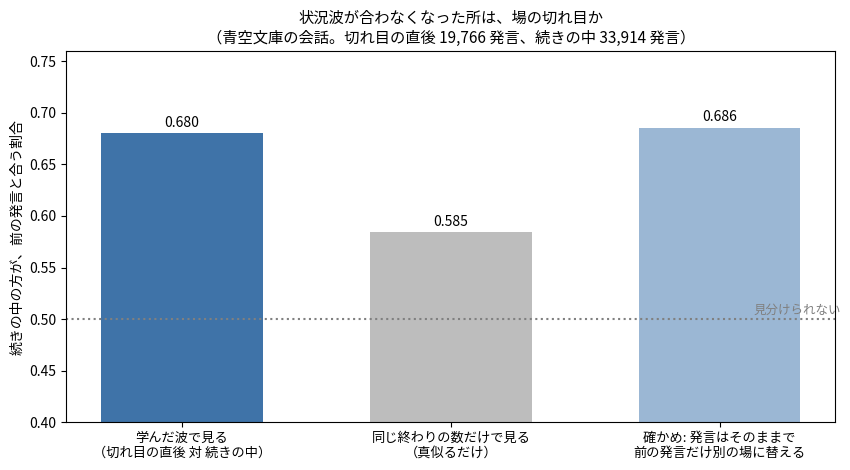

Recreate this plot in Python. (Note: this script raises an exception after producing the figure.)
"""I49zzm の図: 状況波が合わなくなった所を、場の切れ目として読めるか（run48 の集計の数だけ）。"""
import os

import matplotlib
matplotlib.use("Agg")
import matplotlib.pyplot as plt
from matplotlib import font_manager as fm


def main():
    f = os.environ.get("KOTOYUI_FONT")
    if f:
        fm.fontManager.addfont(f)
        plt.rcParams["font.family"] = fm.FontProperties(fname=f).get_name()
    plt.rcParams["axes.unicode_minus"] = False
    fig, a = plt.subplots(figsize=(8.6, 4.8))
    v = [.6802, .5847, .6856]
    a.bar(range(3), v, color=["#3f73a8", "#bdbdbd", "#9bb7d4"], width=.6)
    for i, x in enumerate(v):
        a.text(i, x + .006, "%.3f" % x, ha="center")
    a.axhline(.5, color="gray", ls=":")
    a.text(2.45, .505, "見分けられない", color="gray", ha="right", fontsize=9)
    a.set_xticks(range(3))
    a.set_xticklabels(["学んだ波で見る\n（切れ目の直後 対 続きの中）", "同じ終わりの数だけで見る\n（真似るだけ）", "確かめ: 発言はそのままで\n前の発言だけ別の場に替える"], fontsize=9.5)
    a.set_ylim(.4, .76); a.set_ylabel("続きの中の方が、前の発言と合う割合")
    a.set_title("状況波が合わなくなった所は、場の切れ目か\n（青空文庫の会話。切れ目の直後 19,766 発言、続きの中 33,914 発言）", fontsize=11)
    fig.tight_layout()
    fig.savefig(os.path.join(os.path.dirname(os.path.abspath(__file__)), "..", "docs", "images", "i49zzm_breaks.png"), dpi=170)


if __name__ == "__main__":
    main()
